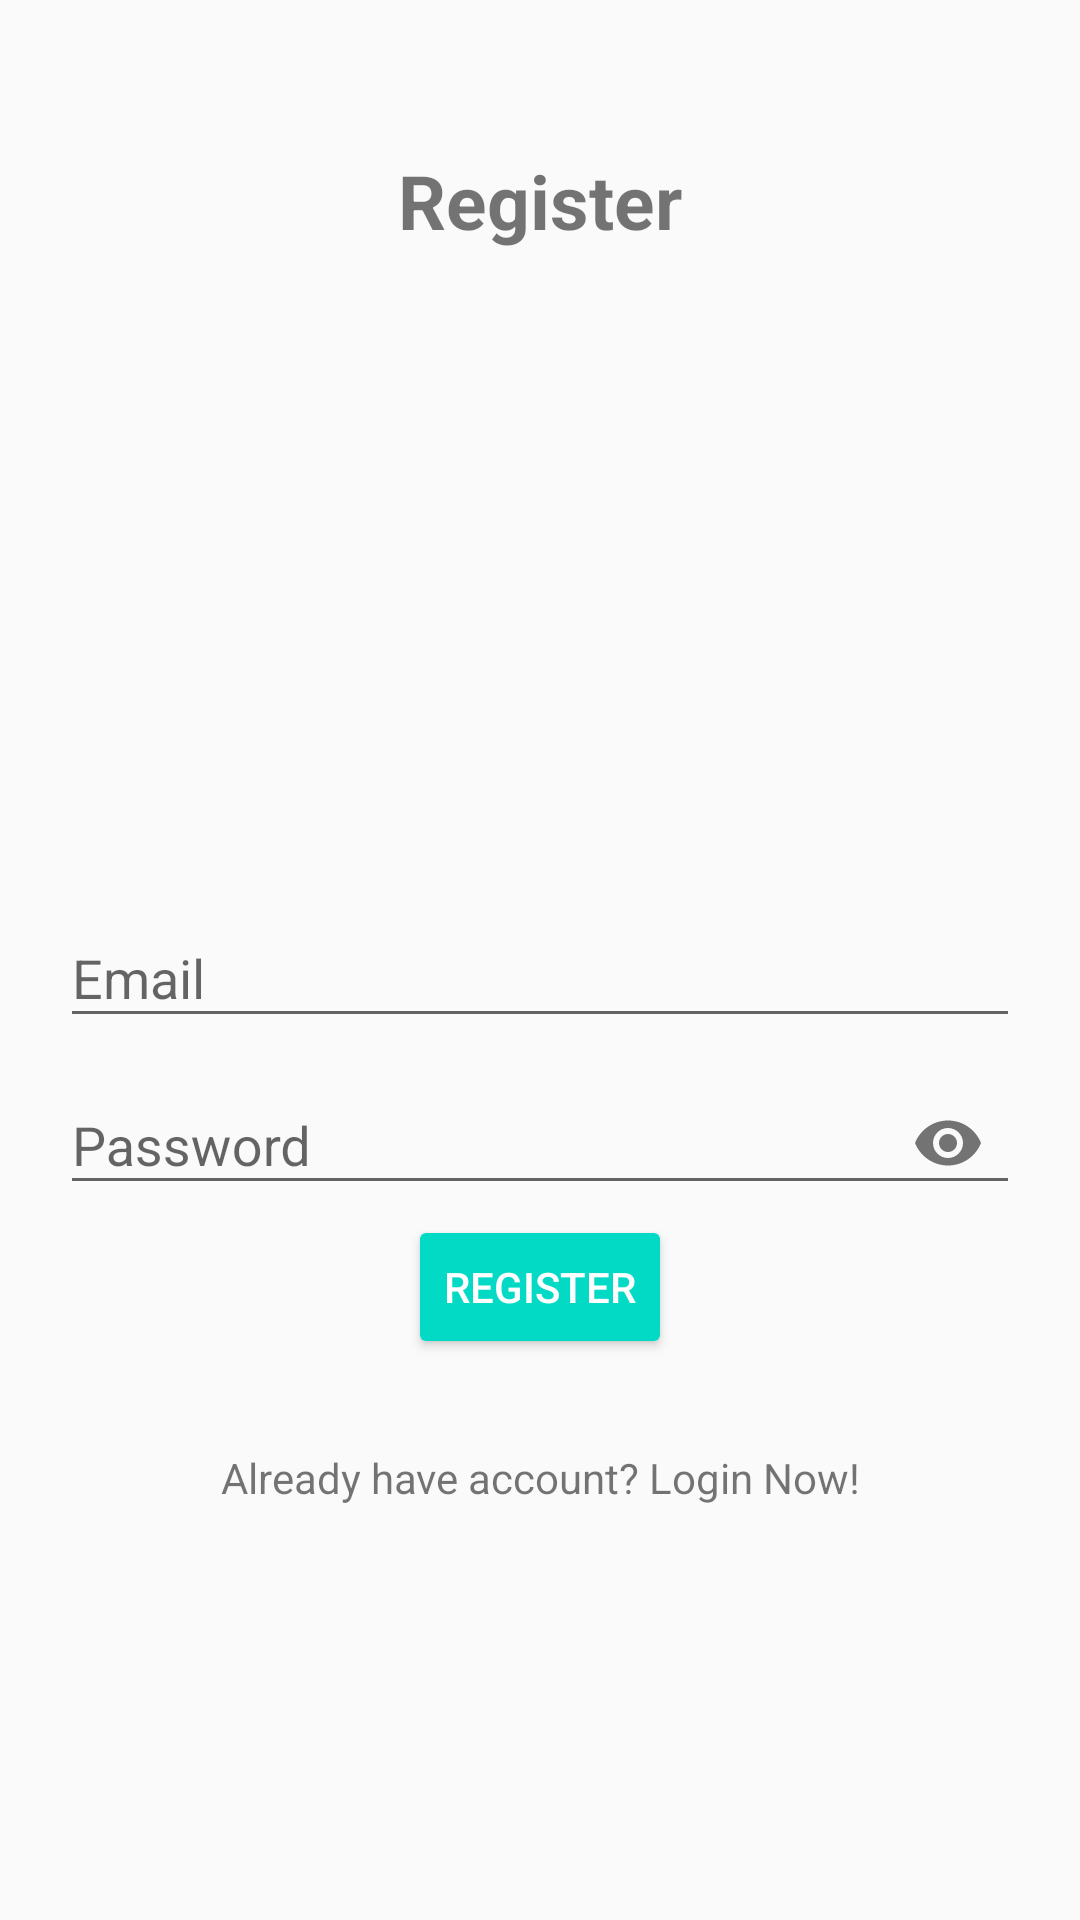

Layout XML and referenced resources for this Android screen:
<!-- AndroidManifest.xml: application theme AppTheme -->
<!-- res/layout/activity_register.xml -->
<?xml version="1.0" encoding="utf-8"?>
<RelativeLayout xmlns:android="http://schemas.android.com/apk/res/android"
    xmlns:app="http://schemas.android.com/apk/res-auto"
    xmlns:tools="http://schemas.android.com/tools"
    android:layout_width="match_parent"
    android:layout_height="match_parent"
    android:padding="20dp"
    tools:context=".RegisterActivity">

    <TextView
        android:layout_width="match_parent"
        android:layout_height="wrap_content"
        android:textAlignment="center"
        android:text="Register"
        android:textColor="@color/colorBlack"
        android:textStyle="bold"
        android:layout_marginTop="30dp"
        android:textSize="25dp" />

    <com.google.android.material.textfield.TextInputLayout
        android:layout_width="match_parent"
        android:layout_height="wrap_content"
        android:layout_centerHorizontal="true"
        android:layout_centerVertical="true"
        android:id="@+id/emailTIL">

    <EditText
        android:id="@+id/emailEt"
        android:inputType="textEmailAddress"
        android:hint="Email"
        android:layout_width="match_parent"
        android:layout_height="wrap_content" />
    </com.google.android.material.textfield.TextInputLayout>

    <com.google.android.material.textfield.TextInputLayout
        android:layout_width="match_parent"
        android:layout_height="wrap_content"
        android:layout_centerHorizontal="true"
        android:layout_centerVertical="true"
        android:id="@+id/passwordTIL"
        android:layout_below="@id/emailTIL"
        app:passwordToggleEnabled="true">

        <EditText
            android:id="@+id/passwordEt"
            android:inputType="textPassword"
            android:hint="Password"
            android:layout_width="match_parent"
            android:layout_height="wrap_content" />
    </com.google.android.material.textfield.TextInputLayout>

    <Button
        android:id="@+id/registerBtn"
        android:text="Register"
        style="@style/Base.Widget.AppCompat.Button.Colored"
        android:layout_below="@id/passwordTIL"
        android:layout_centerHorizontal="true"
        android:drawableLeft="@drawable/account"
        android:drawablePadding="5dp"
        android:layout_width="wrap_content"
        android:layout_height="wrap_content" />

    <TextView
        android:id="@+id/have_accountTv"
        android:layout_width="match_parent"
        android:layout_height="wrap_content"
        android:text="Already have account? Login Now!"
        android:textAlignment="center"
        android:layout_below="@+id/registerBtn"
        android:layout_marginTop="30dp"
        android:textColor="@color/colorBlack" />

</RelativeLayout>
<!-- resources referenced by this layout -->
<resources>
  <style name="AppTheme" parent="Theme.AppCompat.Light.DarkActionBar">
          
          <item name="colorPrimary">@color/colorPrimary</item>
          <item name="colorPrimaryDark">@color/colorPrimaryDark</item>
          <item name="colorAccent">@color/colorAccent</item>
      </style>
  <!-- not gathered from this repository: default colours our renderer supplied (Android Studio template values) -->
  <color name="colorPrimary">#FF6200EE</color>
  <color name="colorPrimaryDark">#FF3700B3</color>
  <color name="colorAccent">#FF03DAC5</color>
</resources>
